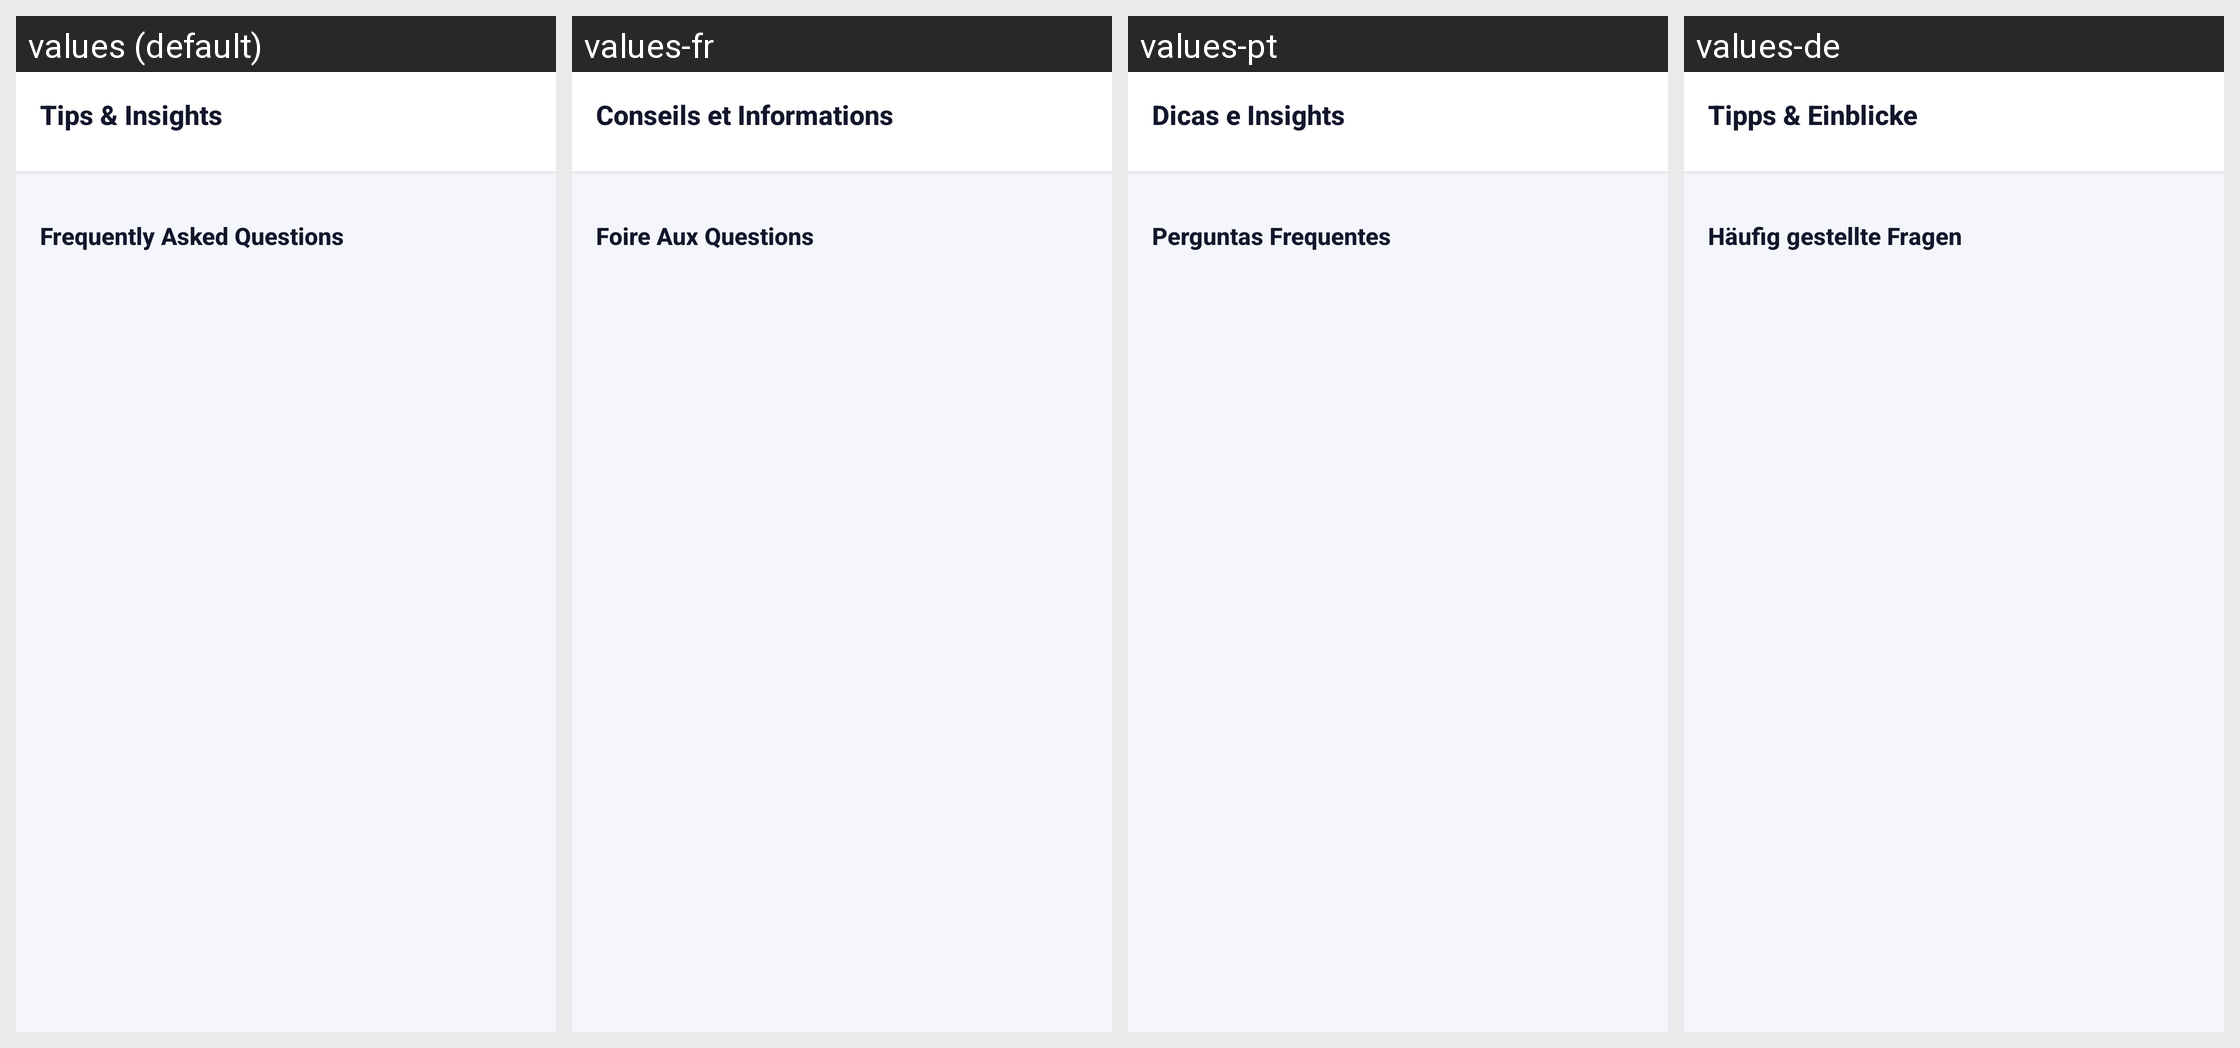

This grid shows one Android layout under several languages. Give, for every string resource on the screen, its name, the default text and each shown locale's text.
Android screen res/layout/fragment_tips.xml rendered under 4 locales, left to right: values (default), values-fr, values-pt, values-de. Device: Nexus 5 (rendered at 1080×1920; each locale shown at half size, 540×960, under a caption strip naming it); theme Theme.CreditPro.
Other locales in the repository, not shown: values-ar, values-es, values-gu, values-hi, values-zh.
Strings drawn on this screen, with the default value and each locale's value (text and hints the layout hard-codes, and strings that could not be matched under every locale, appear in the picture but are not listed):

tips_insights
  values: Tips & Insights
  values-fr: Conseils et Informations
  values-pt: Dicas e Insights
  values-de: Tipps & Einblicke

faq_title
  values: Frequently Asked Questions
  values-fr: Foire Aux Questions
  values-pt: Perguntas Frequentes
  values-de: Häufig gestellte Fragen
